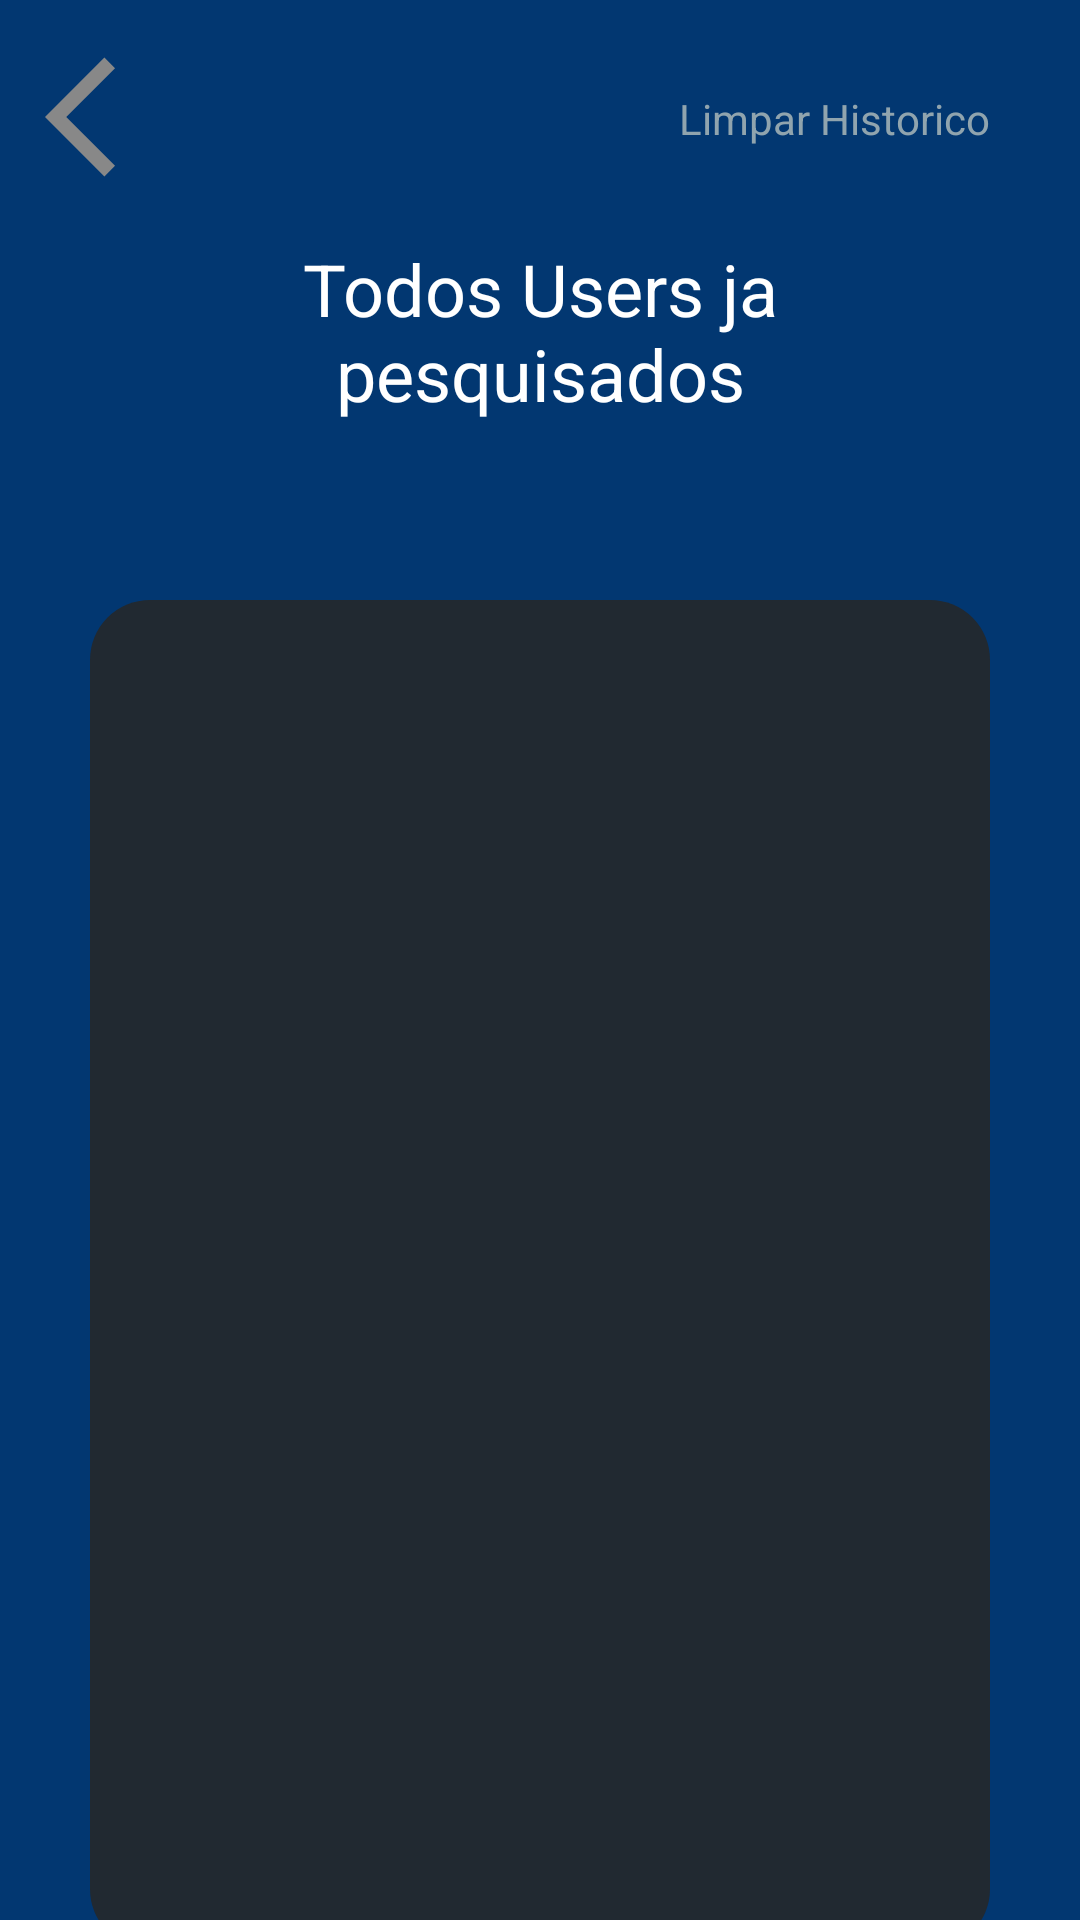

Produce the Android XML layout that renders to this screen, including the resource entries it uses.
<!-- AndroidManifest.xml: application theme Theme.ApiGithub -->
<!-- res/layout/activity_historico_user.xml -->
<?xml version="1.0" encoding="utf-8"?>
<androidx.constraintlayout.widget.ConstraintLayout xmlns:android="http://schemas.android.com/apk/res/android"
    xmlns:app="http://schemas.android.com/apk/res-auto"
    xmlns:tools="http://schemas.android.com/tools"
    android:layout_width="match_parent"
    android:layout_height="match_parent"
    android:background="@color/azulFundo"
    tools:context=".HistoricoUser">


    <ImageButton
        android:id="@+id/BtnVoltaDados"
        android:layout_width="48dp"
        android:layout_height="48dp"
        android:layout_margin="15dp"
        android:background="@drawable/volta"
        android:contentDescription="@string/TxTsetaVolta"
        app:layout_constraintStart_toStartOf="parent"
        app:layout_constraintTop_toTopOf="parent" />

    <TextView
        android:id="@+id/btnApagaHist"
        android:layout_width="wrap_content"
        android:layout_height="wrap_content"
        android:layout_marginTop="16dp"
        android:layout_marginEnd="16dp"
        android:padding="14dp"
        android:text="@string/TxTLimparHistorico"
        android:textColor="@color/cinzaClaro"
        app:layout_constraintEnd_toEndOf="parent"
        app:layout_constraintTop_toTopOf="parent" />

    <TextView
        android:id="@+id/textView"
        android:layout_width="200dp"
        android:layout_height="wrap_content"
        android:text="@string/TxTtodos_users"
        android:textColor="@color/white"
        android:textSize="24sp"
        android:textAlignment="center"
        android:layout_marginTop="80dp"
        app:layout_constraintEnd_toEndOf="parent"
        app:layout_constraintStart_toStartOf="parent"
        app:layout_constraintTop_toTopOf="parent" />


        <androidx.recyclerview.widget.RecyclerView
            android:id="@+id/recyclerView"
            android:layout_width="match_parent"
            android:layout_height="match_parent"
            android:layout_marginStart="30dp"
            android:layout_marginTop="200dp"
            android:layout_marginEnd="30dp"
            android:layout_marginBottom="-10dp"
            android:background="@drawable/aredondado"
            android:backgroundTint="@color/cinza"
            android:divider="@color/cinza"
            android:paddingTop="20dp"
            style="@style/Theme.MaterialComponents.DayNight"
            app:layout_constraintBottom_toBottomOf="parent"
            app:layout_constraintEnd_toEndOf="parent"
            app:layout_constraintStart_toStartOf="parent"
            app:layout_constraintTop_toBottomOf="@+id/textView"
            />


</androidx.constraintlayout.widget.ConstraintLayout>
<!-- resources referenced by this layout -->
<resources>
  <color name="azulFundo">#023771</color>
  <color name="cinza">#212931</color>
  <color name="cinzaClaro">#90A4AE</color>
  <color name="white">#FFFFFFFF</color>
  <!-- drawable aredondado (drawable) -->
  <?xml version="1.0" encoding="utf-8"?>
  <shape xmlns:android="http://schemas.android.com/apk/res/android">
      <corners android:radius="20dp"/>
      <solid android:color="@color/cinza"/>
  </shape>
  <!-- drawable volta (drawable) -->
  <vector android:autoMirrored="true" android:height="24dp"
      android:tint="#888888" android:viewportHeight="24"
      android:viewportWidth="24" android:width="24dp" xmlns:android="http://schemas.android.com/apk/res/android">
      <path android:fillColor="@android:color/darker_gray" android:pathData="M11.67,3.87L9.9,2.1 0,12l9.9,9.9 1.77,-1.77L3.54,12z"/>
  </vector>
  <string name="TxTLimparHistorico">Limpar Historico</string>
  <string name="TxTsetaVolta">Seta Volta</string>
  <string name="TxTtodos_users">Todos Users ja pesquisados</string>
  <style name="Theme.ApiGithub" parent="Theme.AppCompat.Light.NoActionBar">
          
          <item name="colorPrimary">@color/verde</item>
          <item name="colorPrimaryVariant">@color/purple_700</item>
          <item name="colorOnPrimary">@color/white</item>
          
          <item name="colorSecondary">@color/teal_200</item>
          <item name="colorSecondaryVariant">@color/teal_700</item>
          <item name="colorOnSecondary">@color/black</item>
          
          <item name="android:statusBarColor">@color/cinzaEscuro</item>
          <item name="android:windowNoTitle">true</item>
          
      </style>
  <color name="verde">#3F9142</color>
  <color name="purple_700">#FF3700B3</color>
  <color name="teal_200">#FF03DAC5</color>
  <color name="teal_700">#FF018786</color>
  <color name="black">#FF000000</color>
  <color name="cinzaEscuro">#323232</color>
</resources>
